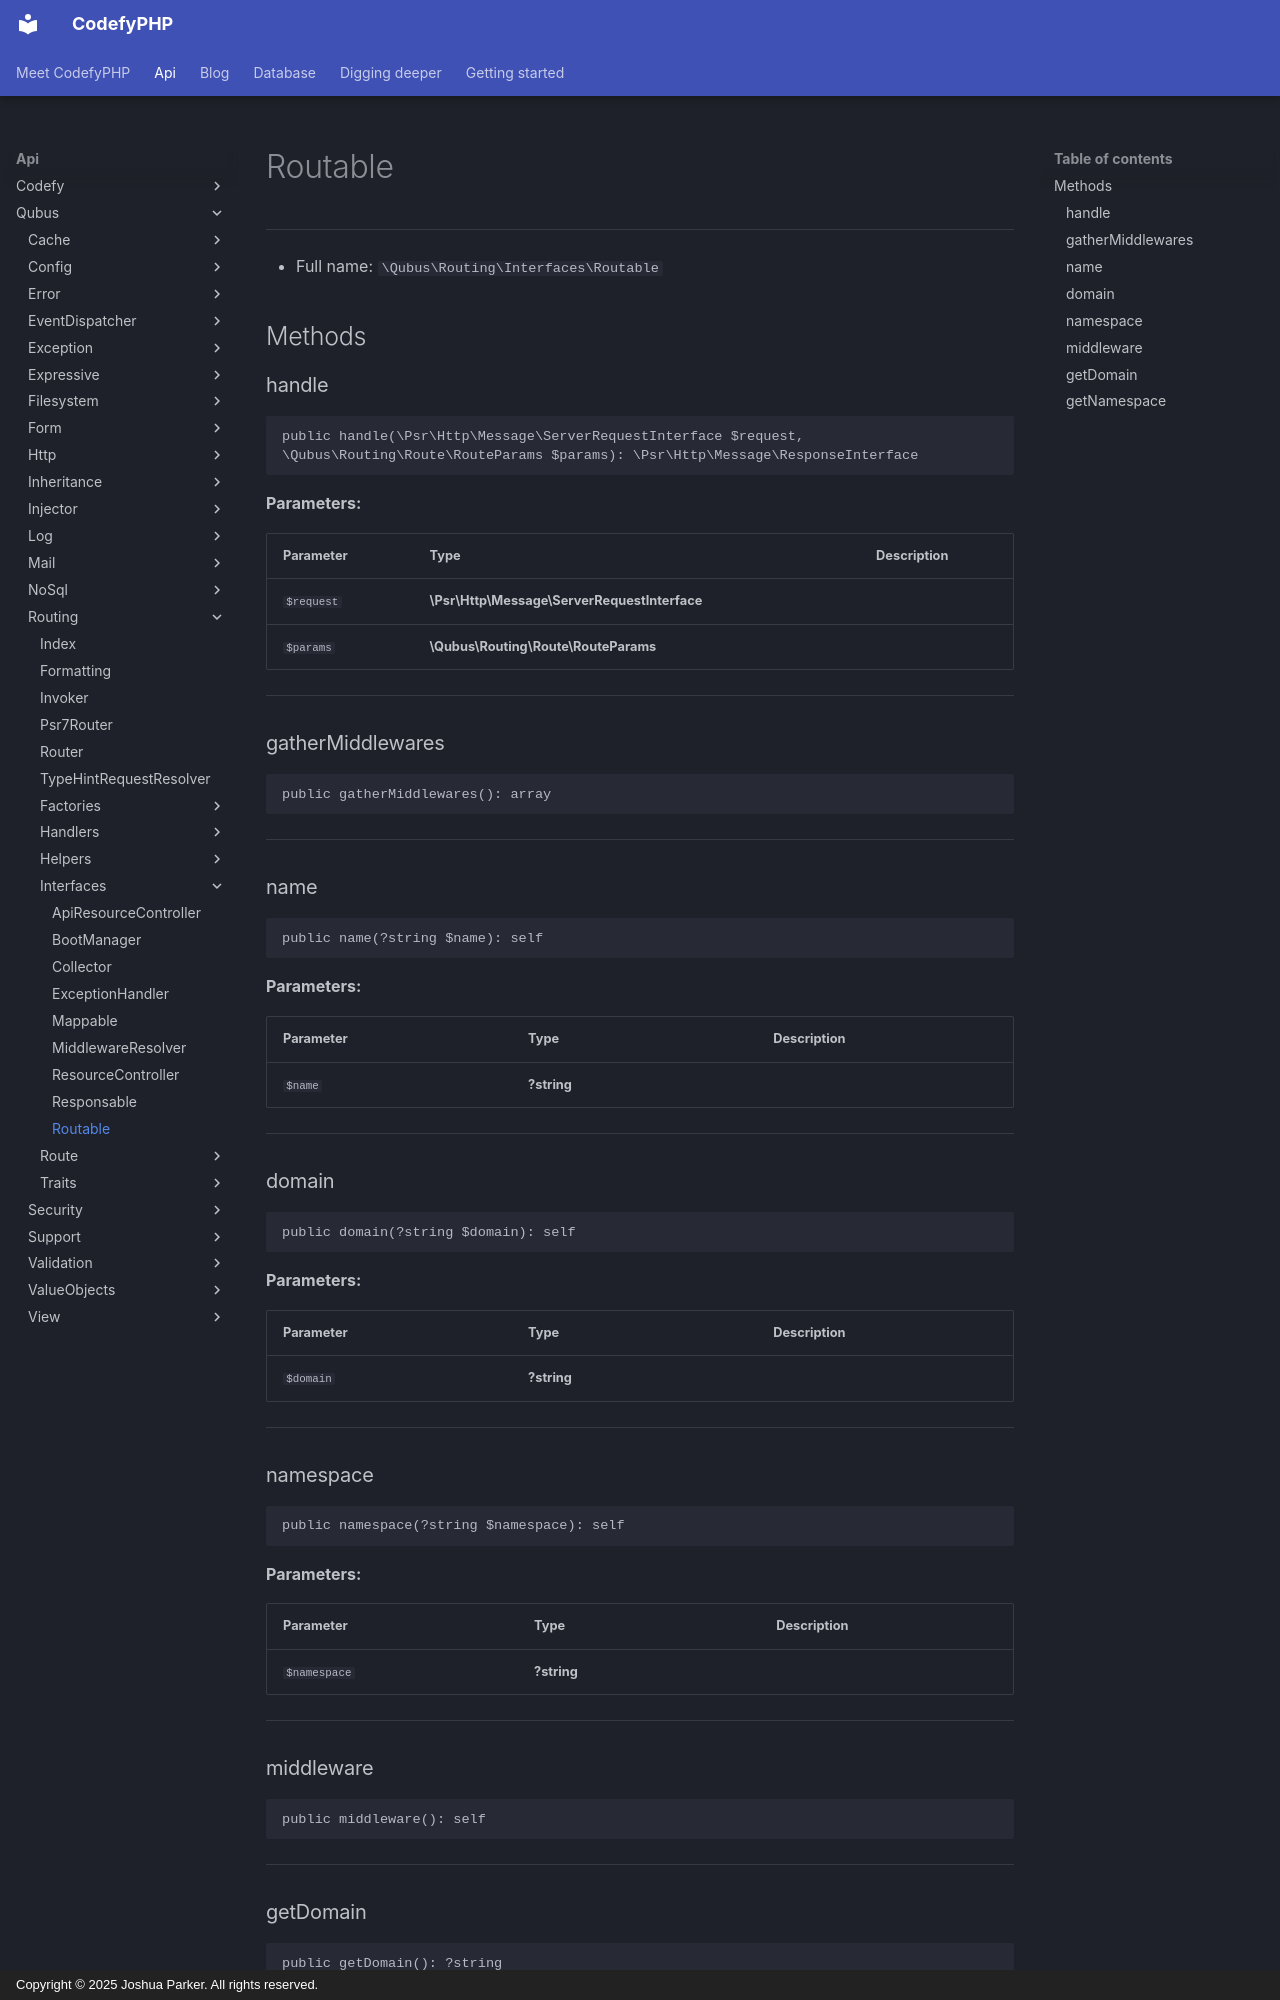

repository: codefyphp/docs · page: api/Qubus/Routing/Interfaces/Routable/index.html · generator: mkdocs · copyright: Copyright © 2025 Joshua Parker. All rights reserved.

# Routable

***

* Full name: `\Qubus\Routing\Interfaces\Routable`

## Methods

### handle

```php
public handle(\Psr\Http\Message\ServerRequestInterface $request, \Qubus\Routing\Route\RouteParams $params): \Psr\Http\Message\ResponseInterface
```

**Parameters:**

| Parameter  | Type                                         | Description |
|------------|----------------------------------------------|-------------|
| `$request` | **\Psr\Http\Message\ServerRequestInterface** |             |
| `$params`  | **\Qubus\Routing\Route\RouteParams**         |             |

***

### gatherMiddlewares

```php
public gatherMiddlewares(): array
```

***

### name

```php
public name(?string $name): self
```

**Parameters:**

| Parameter | Type        | Description |
|-----------|-------------|-------------|
| `$name`   | **?string** |             |

***

### domain

```php
public domain(?string $domain): self
```

**Parameters:**

| Parameter | Type        | Description |
|-----------|-------------|-------------|
| `$domain` | **?string** |             |

***
